Photos from the image-classification dataset "images" in the GitHub repository alu82/setsolver-card-classifier. Its 81 classes are: 1 red square solid, 1 red square empty, 1 red square dashed, 1 red oval solid, 1 red oval empty, 1 red oval dashed, 1 red wave solid, 1 red wave empty, 1 red wave dashed, 1 green square solid, 1 green square empty, 1 green square dashed, 1 green oval solid, 1 green oval empty, 1 green oval dashed, 1 green wave solid, 1 green wave empty, 1 green wave dashed, 1 purple square solid, 1 purple square empty, 1 purple square dashed, 1 purple oval solid, 1 purple oval empty, 1 purple oval dashed, 1 purple wave solid, 1 purple wave empty, 1 purple wave dashed, 2 red square solid, 2 red square empty, 2 red square dashed, 2 red oval solid, 2 red oval empty, 2 red oval dashed, 2 red wave solid, 2 red wave empty, 2 red wave dashed, 2 green square solid, 2 green square empty, 2 green square dashed, 2 green oval solid, 2 green oval empty, 2 green oval dashed, 2 green wave solid, 2 green wave empty, 2 green wave dashed, 2 purple square solid, 2 purple square empty, 2 purple square dashed, 2 purple oval solid, 2 purple oval empty, 2 purple oval dashed, 2 purple wave solid, 2 purple wave empty, 2 purple wave dashed, 3 red square solid, 3 red square empty, 3 red square dashed, 3 red oval solid, 3 red oval empty, 3 red oval dashed, 3 red wave solid, 3 red wave empty, 3 red wave dashed, 3 green square solid, 3 green square empty, 3 green square dashed, 3 green oval solid, 3 green oval empty, 3 green oval dashed, 3 green wave solid, 3 green wave empty, 3 green wave dashed, 3 purple square solid, 3 purple square empty, 3 purple square dashed, 3 purple oval solid, 3 purple oval empty, 3 purple oval dashed, 3 purple wave solid, 3 purple wave empty, 3 purple wave dashed.

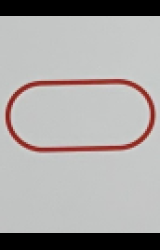
Label: 1 red oval empty

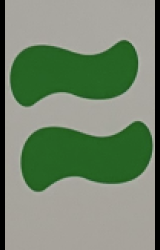
Label: 2 green wave solid

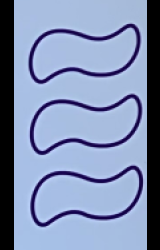
Label: 3 purple wave empty

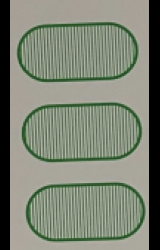
Label: 3 green oval dashed

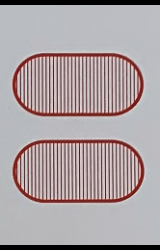
Label: 2 red oval dashed

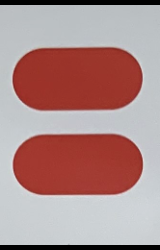
Label: 2 red oval solid
